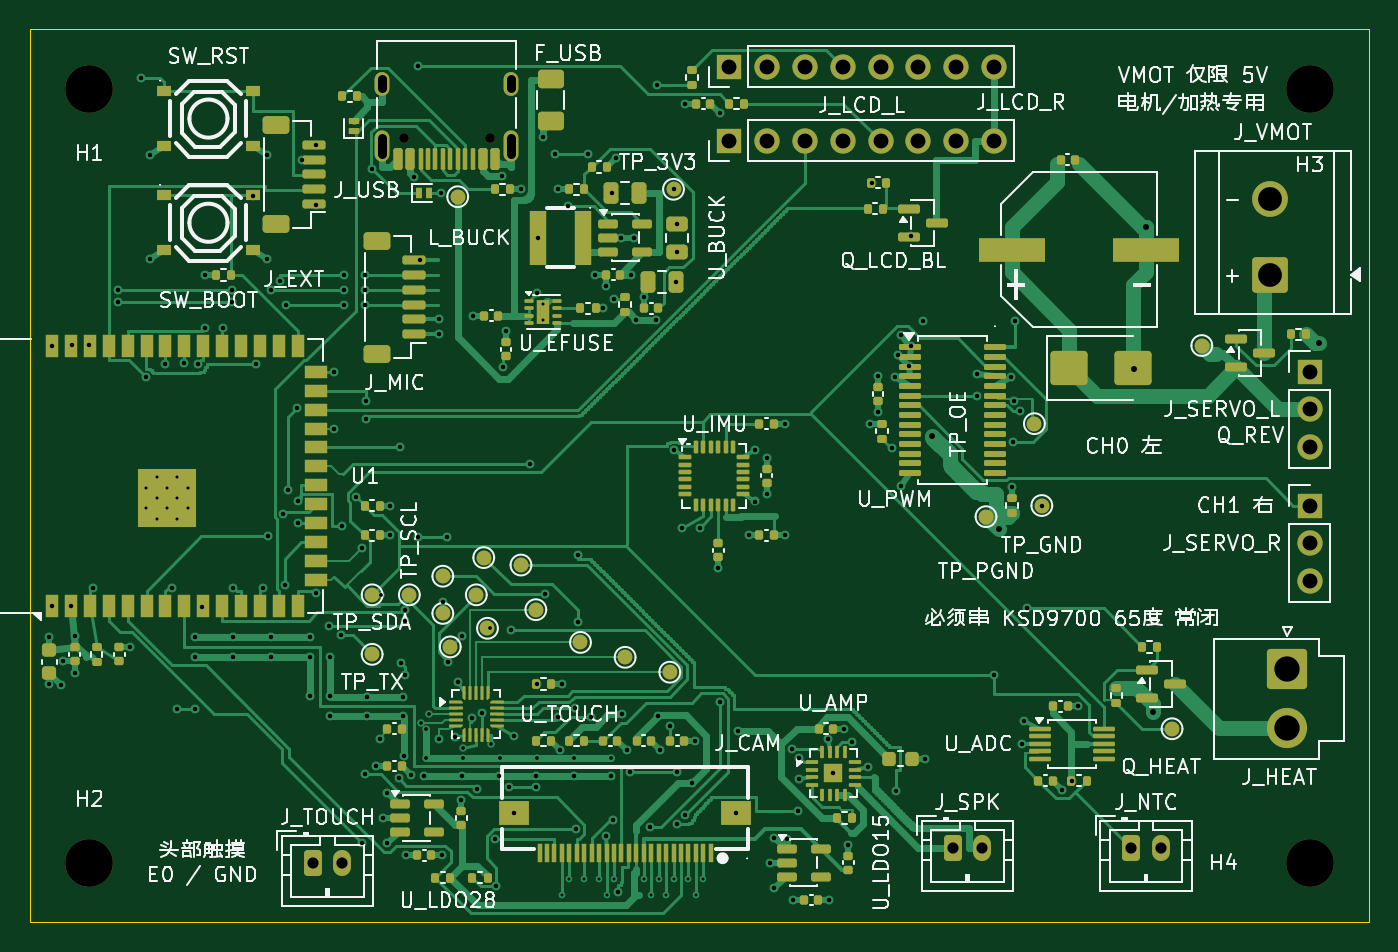
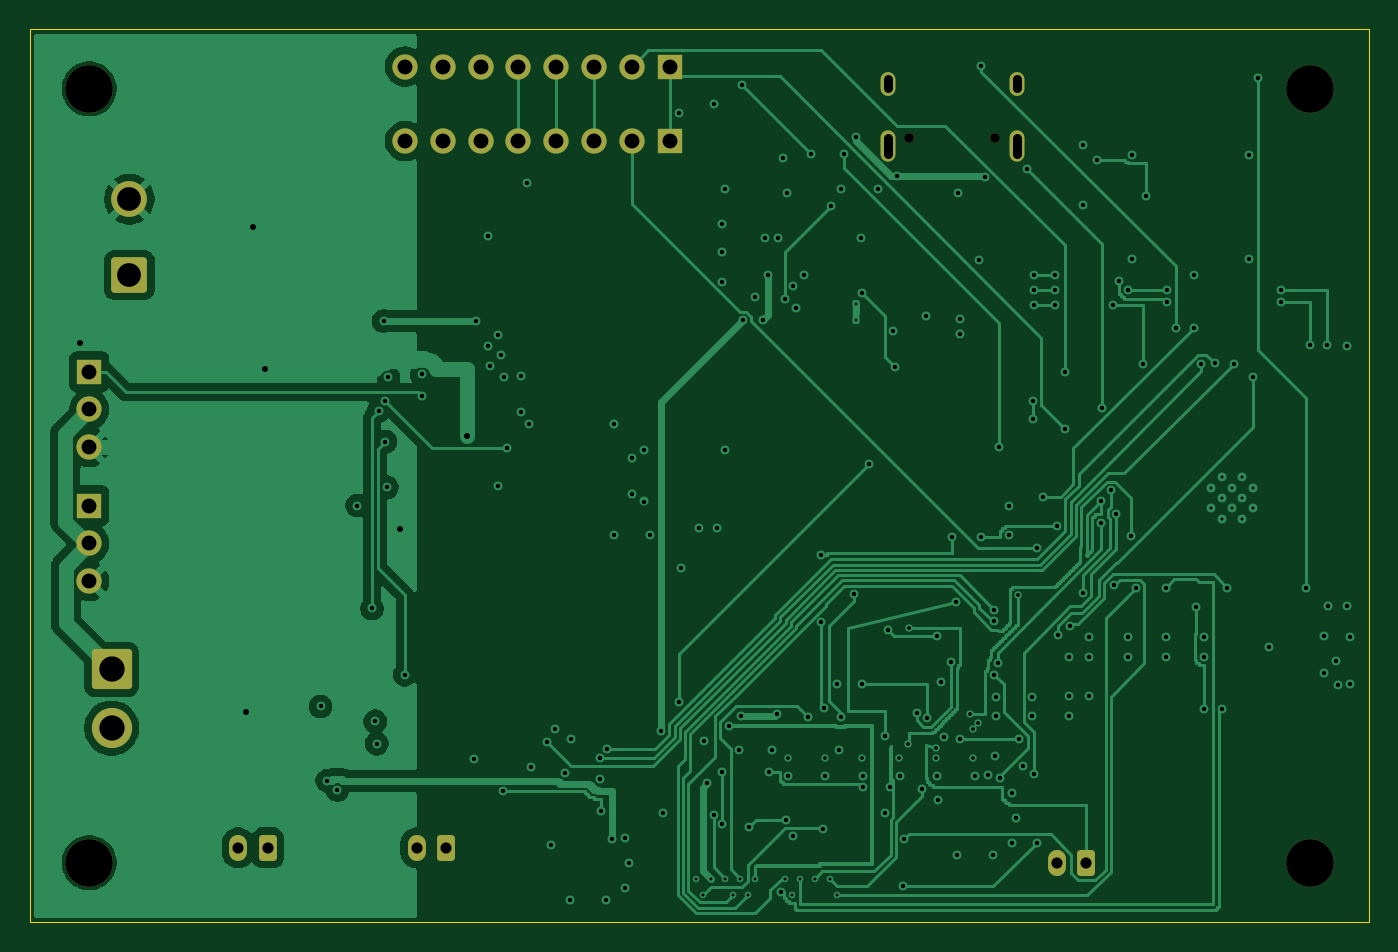
Circuit board: 9 layer files. Board 90.0 x 60.0 mm.
- bottom_copper: plush-toy-mainboard-B_Cu.gbl (81851 bytes)
- bottom_mask: plush-toy-mainboard-B_Mask.gbs (2937 bytes)
- outline: plush-toy-mainboard-Edge_Cuts.gm1 (626 bytes)
- top_copper: plush-toy-mainboard-F_Cu.gtl (117538 bytes)
- top_mask: plush-toy-mainboard-F_Mask.gts (21359 bytes)
- paste: plush-toy-mainboard-F_Paste.gtp (18524 bytes)
- top_silk: plush-toy-mainboard-F_Silkscreen.gto (152522 bytes)
- drill: plush-toy-mainboard-NPTH.drl (460 bytes)
- drill: plush-toy-mainboard-PTH.drl (5477 bytes)

=== bottom_copper: plush-toy-mainboard-B_Cu.gbl (81851 bytes, source omitted) ===
=== bottom_mask: plush-toy-mainboard-B_Mask.gbs (2937 bytes, source withheld) ===
=== outline: plush-toy-mainboard-Edge_Cuts.gm1 ===
%TF.GenerationSoftware,KiCad,Pcbnew,10.0.6*%
%TF.CreationDate,2026-09-15T23:19:14-07:00*%
%TF.ProjectId,plush-toy-mainboard,706c7573-682d-4746-9f79-2d6d61696e62,rev?*%
%TF.SameCoordinates,Original*%
%TF.FileFunction,Profile,NP*%
%FSLAX46Y46*%
G04 Gerber Fmt 4.6, Leading zero omitted, Abs format (unit mm)*
G04 Created by KiCad (PCBNEW 10.0.6) date 2026-09-15 23:19:14*
%MOMM*%
%LPD*%
G01*
G04 APERTURE LIST*
%TA.AperFunction,Profile*%
%ADD10C,0.100000*%
%TD*%
G04 APERTURE END LIST*
D10*
X0Y0D02*
X90000000Y0D01*
X0Y-60000000D02*
X0Y0D01*
X90000000Y0D02*
X90000000Y-60000000D01*
X90000000Y-60000000D02*
X0Y-60000000D01*
M02*

=== top_copper: plush-toy-mainboard-F_Cu.gtl (117538 bytes, source omitted) ===
=== top_mask: plush-toy-mainboard-F_Mask.gts (21359 bytes, source omitted) ===
=== paste: plush-toy-mainboard-F_Paste.gtp (18524 bytes, source omitted) ===
=== top_silk: plush-toy-mainboard-F_Silkscreen.gto (152522 bytes, source omitted) ===
=== drill: plush-toy-mainboard-NPTH.drl ===
M48
; DRILL file KiCad 10.0.6 date 2026-09-15T23:19:14
; FORMAT={-:-/ absolute / metric / decimal}
; #@! TF.CreationDate,2026-09-15T23:19:14-07:00
; #@! TF.GenerationSoftware,Kicad,Pcbnew,10.0.6
; #@! TF.FileFunction,NonPlated,1,4,NPTH
FMAT,2
METRIC
; #@! TA.AperFunction,NonPlated,NPTH,ComponentDrill
T1C0.650
; #@! TA.AperFunction,NonPlated,NPTH,ComponentDrill
T2C3.200
%
G90
G05
T1
X25.11Y-7.3
X30.89Y-7.3
T2
X4.0Y-4.0
X4.0Y-56.0
X86.0Y-4.0
X86.0Y-56.0
M30

=== drill: plush-toy-mainboard-PTH.drl (5477 bytes, source omitted) ===
